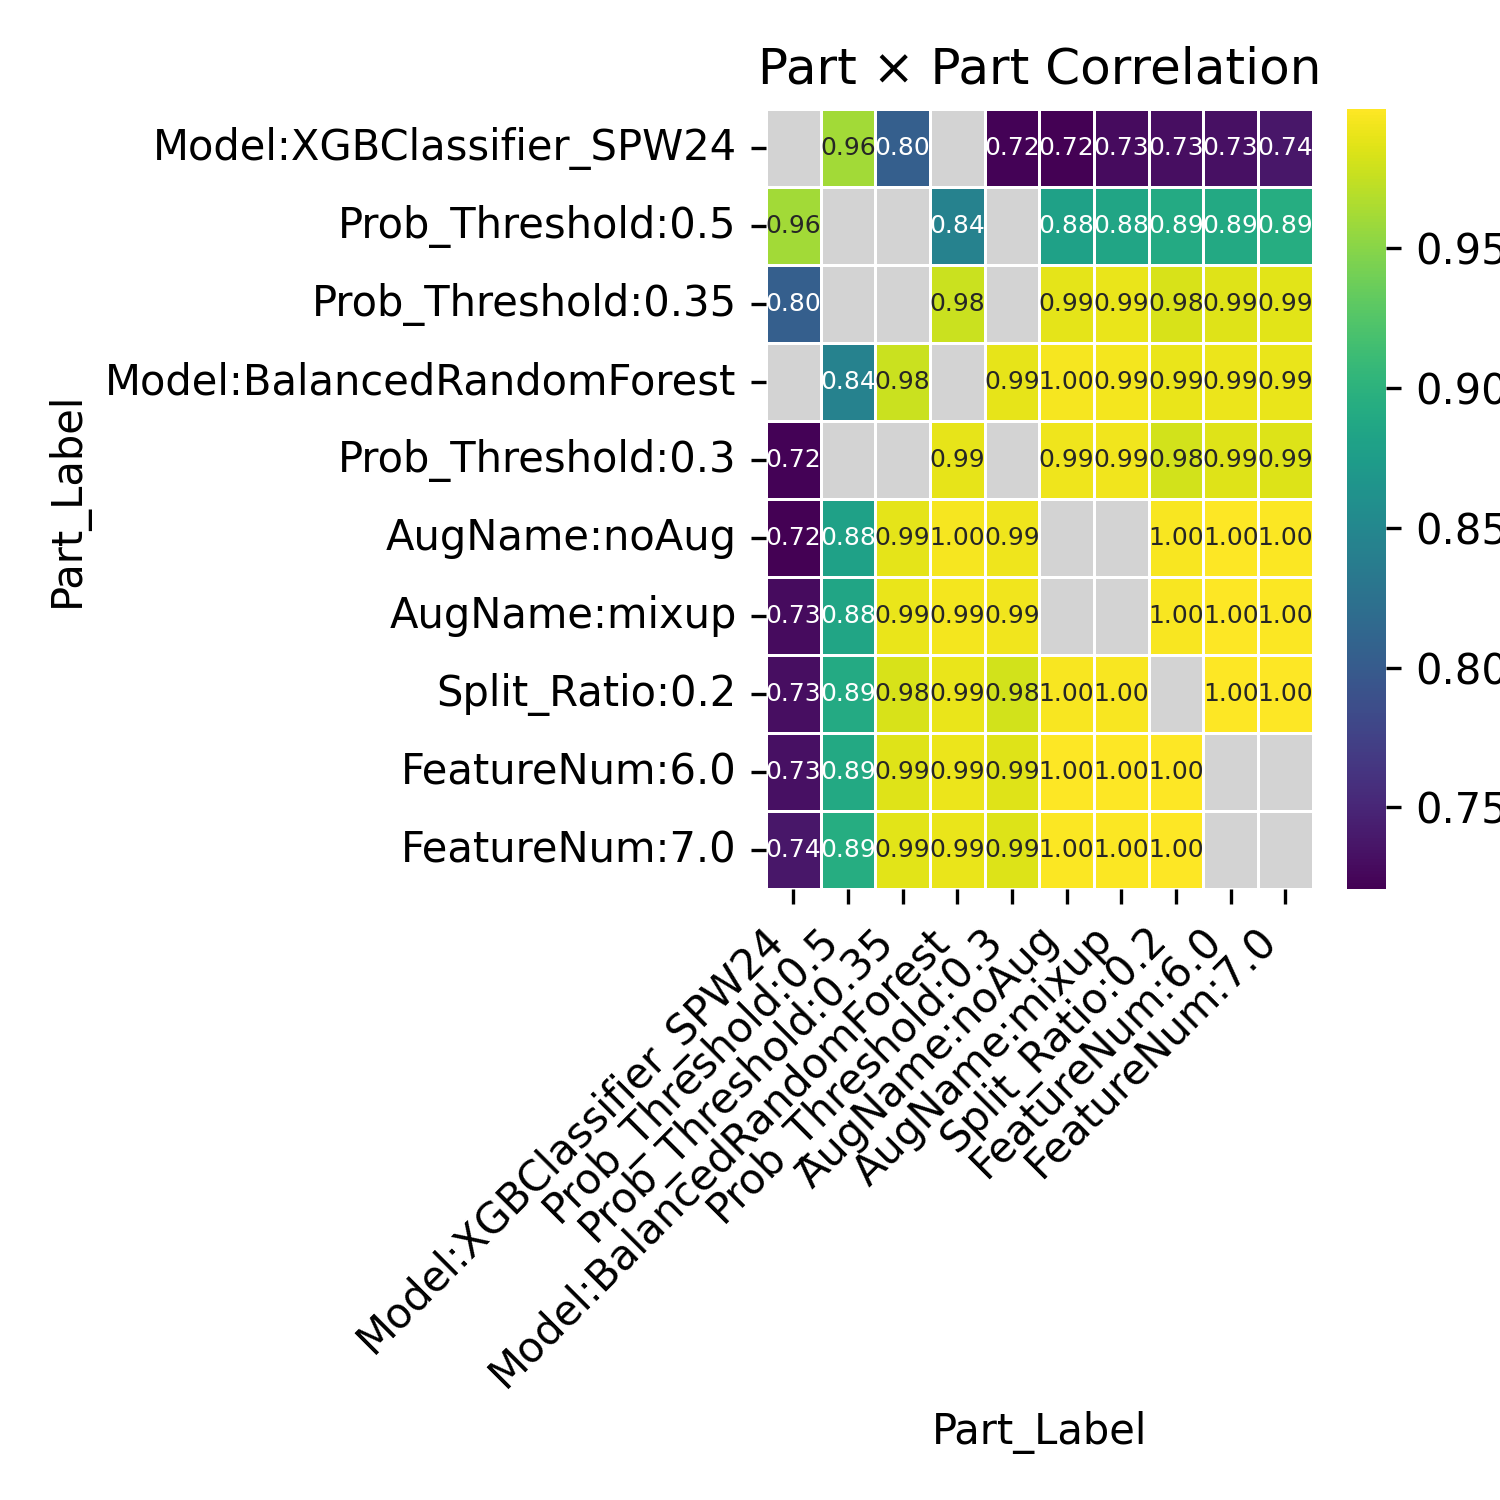

Values plotted in this chart, from the file beside it:
Part_Label, Model:XGBClassifier_SPW24, Prob_Threshold:0.5, Prob_Threshold:0.35, Model:BalancedRandomForest, Prob_Threshold:0.3, AugName:noAug, AugName:mixup, Split_Ratio:0.2, FeatureNum:6.0, FeatureNum:7.0
Model:XGBClassifier_SPW24, , 0.9607, 0.8041, , 0.7226, 0.7207, 0.7284, 0.7307, 0.7318, 0.7371
Prob_Threshold:0.5, 0.9607, , , 0.8431, , 0.8798, 0.8849, 0.8899, 0.8895, 0.8932
Prob_Threshold:0.35, 0.8041, , , 0.9773, , 0.9887, 0.9904, 0.9831, 0.9865, 0.9868
Model:BalancedRandomForest, , 0.8431, 0.9773, , 0.989, 0.9953, 0.9946, 0.9901, 0.9918, 0.9907
Prob_Threshold:0.3, 0.7226, , , 0.989, , 0.9927, 0.9932, 0.9809, 0.9861, 0.9851
AugName:noAug, 0.7207, 0.8798, 0.9887, 0.9953, 0.9927, , , 0.997, 0.9987, 0.9983
AugName:mixup, 0.7284, 0.8849, 0.9904, 0.9946, 0.9932, , , 0.9969, 0.9987, 0.9983
Split_Ratio:0.2, 0.7307, 0.8899, 0.9831, 0.9901, 0.9809, 0.997, 0.9969, , 0.9996, 0.9997
FeatureNum:6.0, 0.7318, 0.8895, 0.9865, 0.9918, 0.9861, 0.9987, 0.9987, 0.9996, , 
FeatureNum:7.0, 0.7371, 0.8932, 0.9868, 0.9907, 0.9851, 0.9983, 0.9983, 0.9997, , 
